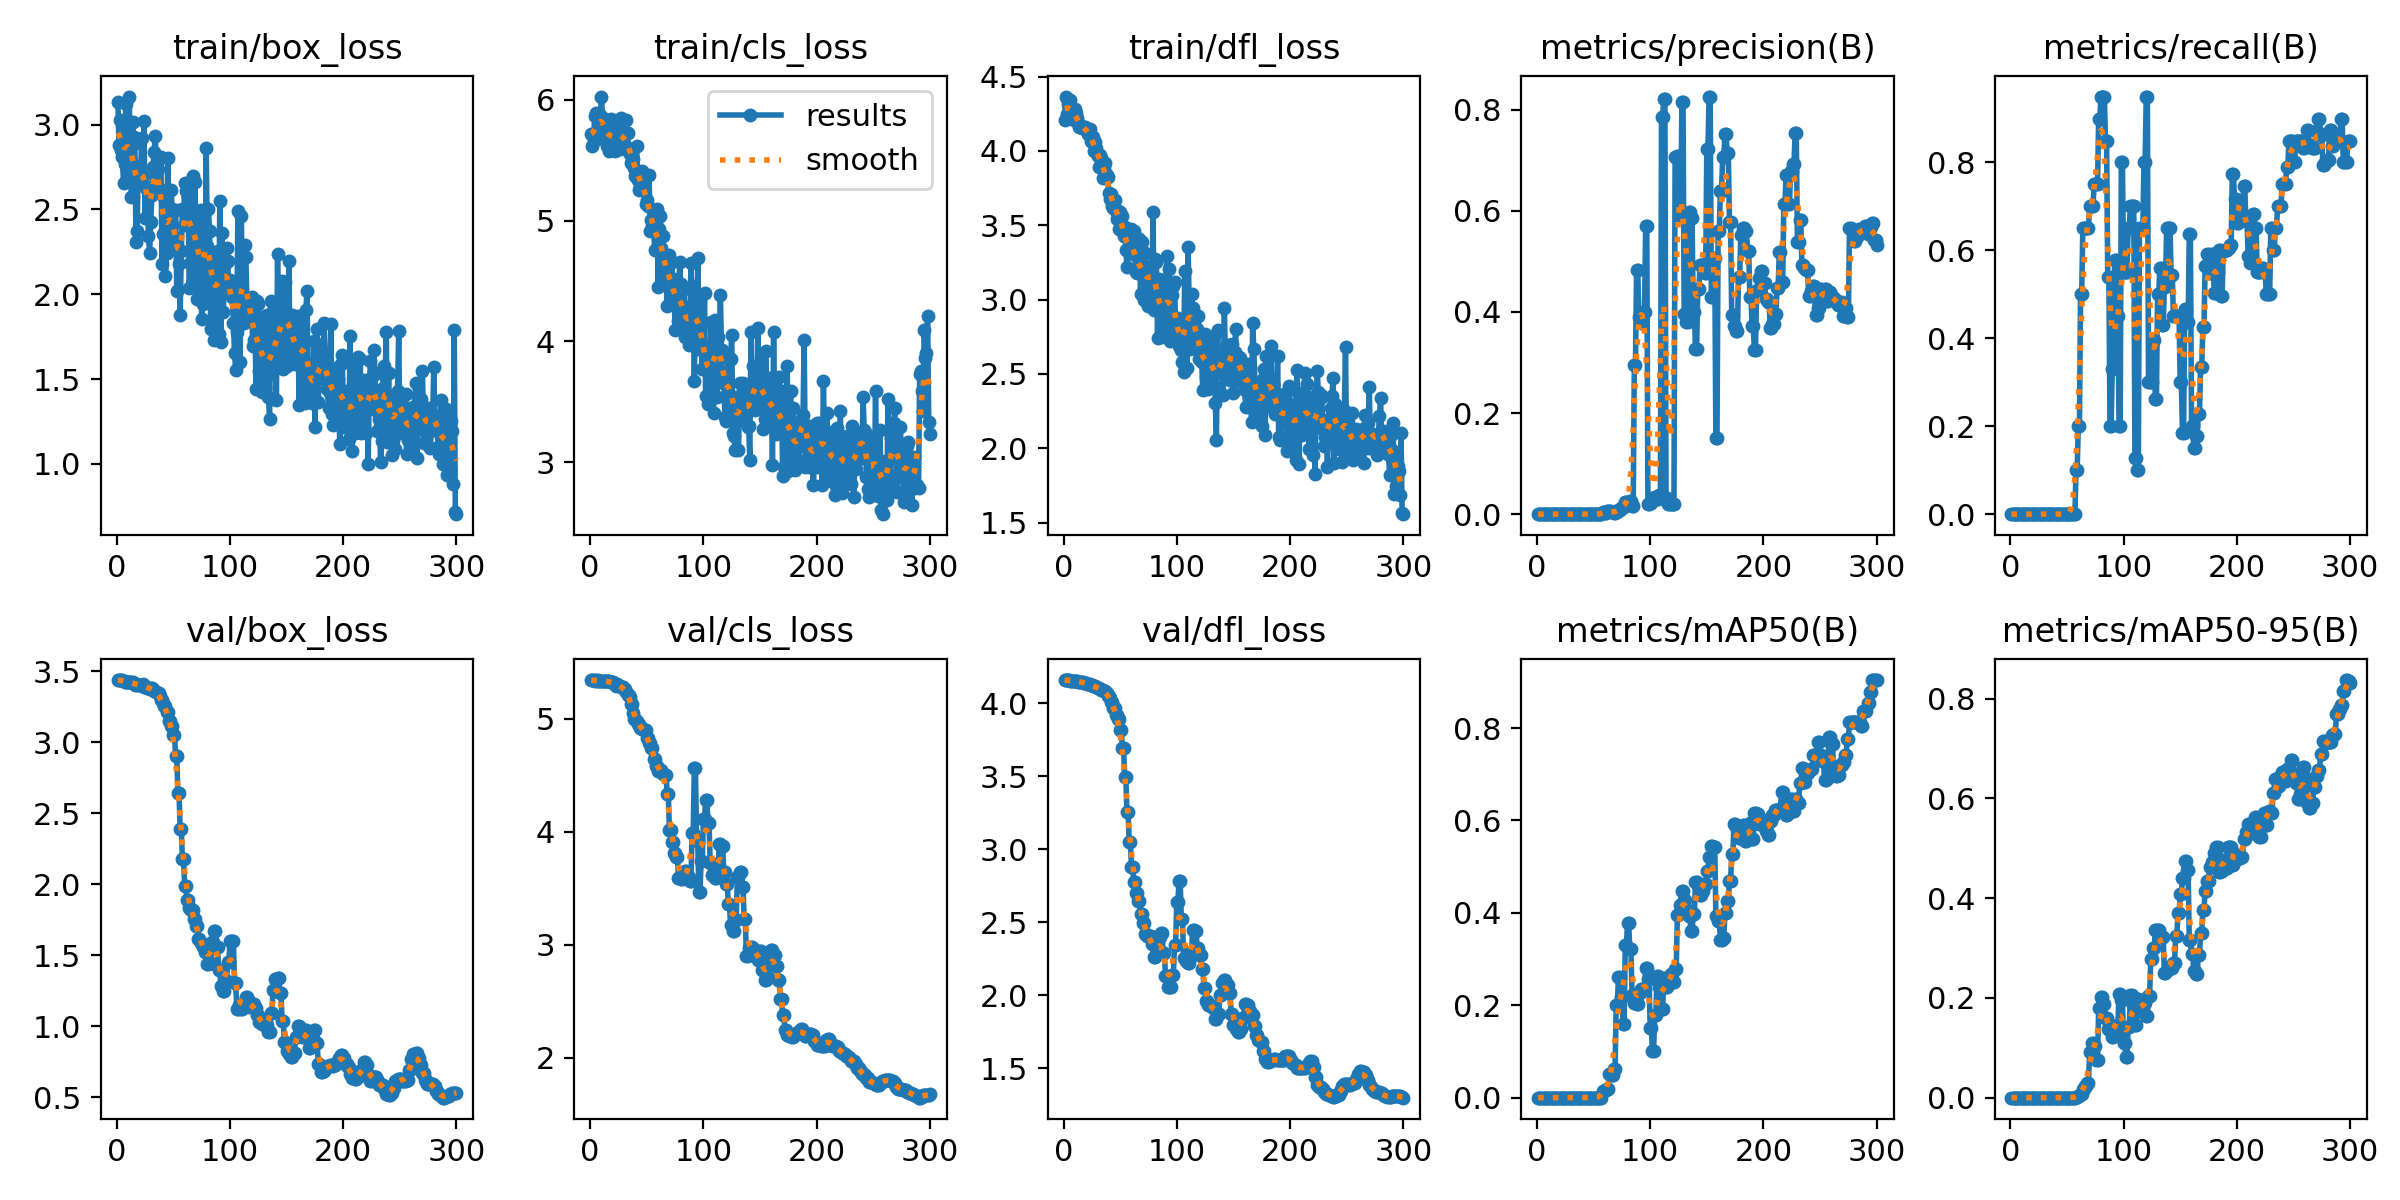

The data file committed next to this chart (first rows):
epoch, train/box_loss, train/cls_loss, train/dfl_loss, metrics/precision(B), metrics/recall(B), metrics/mAP50(B), metrics/mAP50-95(B), val/box_loss, val/cls_loss, val/dfl_loss, lr/pg0, lr/pg1, lr/pg2
1, 3.13, 5.718, 4.206, 0, 0, 0, 0, 3.436, 5.344, 4.159, 4.17e-06, 4.17e-06, 4.17e-06
2, 2.877, 5.618, 4.365, 0, 0, 0, 0, 3.436, 5.344, 4.158, 1.2469e-05, 1.2469e-05, 1.2469e-05
3, 3.029, 5.667, 4.251, 0, 0, 0, 0, 3.436, 5.343, 4.157, 2.0712e-05, 2.0712e-05, 2.0712e-05
4, 2.85, 5.867, 4.316, 0, 0, 0, 0, 3.437, 5.336, 4.157, 2.8901e-05, 2.8901e-05, 2.8901e-05
5, 2.81, 5.892, 4.299, 0, 0, 0, 0, 3.434, 5.342, 4.156, 3.7035e-05, 3.7035e-05, 3.7035e-05
6, 2.653, 5.678, 4.341, 0, 0, 0, 0, 3.431, 5.339, 4.155, 4.5113e-05, 4.5113e-05, 4.5113e-05
7, 2.766, 5.684, 4.273, 0, 0, 0, 0, 3.422, 5.345, 4.155, 5.3137e-05, 5.3137e-05, 5.3137e-05
8, 3.118, 5.887, 4.275, 0, 0, 0, 0, 3.425, 5.339, 4.153, 6.1105e-05, 6.1105e-05, 6.1105e-05
9, 2.73, 5.876, 4.21, 0, 0, 0, 0, 3.425, 5.339, 4.153, 6.9019e-05, 6.9019e-05, 6.9019e-05
10, 2.88, 6.029, 4.283, 0, 0, 0, 0, 3.424, 5.337, 4.152, 7.6877e-05, 7.6877e-05, 7.6877e-05
11, 3.165, 5.85, 4.251, 0, 0, 0, 0, 3.423, 5.335, 4.151, 8.468e-05, 8.468e-05, 8.468e-05
12, 2.797, 5.742, 4.22, 0, 0, 0, 0, 3.421, 5.334, 4.15, 9.2428e-05, 9.2428e-05, 9.2428e-05
13, 2.574, 5.772, 4.186, 0, 0, 0, 0, 3.421, 5.334, 4.149, 0.0001001, 0.0001001, 0.0001001
14, 3.013, 5.688, 4.159, 0, 0, 0, 0, 3.42, 5.332, 4.147, 0.0001078, 0.0001078, 0.0001078
15, 2.925, 5.617, 4.159, 0, 0, 0, 0, 3.413, 5.334, 4.146, 0.0001153, 0.0001153, 0.0001153
16, 2.893, 5.784, 4.156, 0, 0, 0, 0, 3.405, 5.332, 4.144, 0.0001229, 0.0001229, 0.0001229
17, 2.309, 5.58, 4.158, 0, 0, 0, 0, 3.405, 5.333, 4.143, 0.0001303, 0.0001303, 0.0001303
18, 2.375, 5.845, 4.162, 0, 0, 0, 0, 3.403, 5.329, 4.141, 0.0001378, 0.0001378, 0.0001378
19, 2.757, 5.642, 4.163, 0, 0, 0, 0, 3.399, 5.33, 4.139, 0.0001451, 0.0001451, 0.0001451
20, 2.677, 5.776, 4.14, 0, 0, 0, 0, 3.401, 5.328, 4.136, 0.0001524, 0.0001524, 0.0001524
21, 2.701, 5.667, 4.142, 0, 0, 0, 0, 3.402, 5.309, 4.134, 0.0001597, 0.0001597, 0.0001597
22, 2.92, 5.576, 4.115, 0, 0, 0, 0, 3.404, 5.312, 4.132, 0.0001669, 0.0001669, 0.0001669
23, 2.696, 5.671, 4.145, 0, 0, 0, 0, 3.407, 5.294, 4.129, 0.000174, 0.000174, 0.000174
24, 3.018, 5.808, 4.068, 0, 0, 0, 0, 3.389, 5.308, 4.126, 0.0001811, 0.0001811, 0.0001811
25, 2.452, 5.748, 4.056, 0, 0, 0, 0, 3.393, 5.3, 4.123, 0.0001881, 0.0001881, 0.0001881
26, 2.628, 5.593, 4.092, 0, 0, 0, 0, 3.389, 5.291, 4.12, 0.0001951, 0.0001951, 0.0001951
27, 2.634, 5.853, 4.001, 0, 0, 0, 0, 3.383, 5.283, 4.115, 0.0002021, 0.0002021, 0.0002021
28, 2.341, 5.744, 4.059, 0, 0, 0, 0, 3.383, 5.283, 4.115, 0.0002089, 0.0002089, 0.0002089
29, 2.242, 5.631, 4.019, 0, 0, 0, 0, 3.376, 5.286, 4.111, 0.0002157, 0.0002157, 0.0002157
30, 2.425, 5.602, 3.962, 0, 0, 0, 0, 3.378, 5.265, 4.103, 0.0002225, 0.0002225, 0.0002225
31, 2.583, 5.594, 3.891, 0, 0, 0, 0, 3.378, 5.265, 4.103, 0.0002292, 0.0002292, 0.0002292
32, 2.751, 5.838, 3.975, 0, 0, 0, 0, 3.368, 5.242, 4.097, 0.0002358, 0.0002358, 0.0002358
33, 2.836, 5.724, 3.955, 0, 0, 0, 0, 3.359, 5.216, 4.093, 0.0002424, 0.0002424, 0.0002424
34, 2.932, 5.601, 3.906, 0, 0, 0, 0, 3.359, 5.216, 4.093, 0.000249, 0.000249, 0.000249
35, 2.65, 5.554, 3.82, 0, 0, 0, 0, 3.353, 5.196, 4.088, 0.0002555, 0.0002555, 0.0002555
36, 2.736, 5.481, 3.885, 0, 0, 0, 0, 3.344, 5.135, 4.085, 0.0002619, 0.0002619, 0.0002619
37, 2.8, 5.492, 3.916, 0, 0, 0, 0, 3.344, 5.135, 4.085, 0.0002682, 0.0002682, 0.0002682
38, 2.62, 5.511, 3.837, 0, 0, 0, 0, 3.325, 5.053, 4.071, 0.0002746, 0.0002746, 0.0002746
39, 2.811, 5.435, 3.827, 0, 0, 0, 0, 3.293, 4.998, 4.049, 0.0002808, 0.0002808, 0.0002808
40, 2.179, 5.372, 3.715, 0, 0, 0, 0, 3.293, 4.998, 4.049, 0.000287, 0.000287, 0.000287
41, 2.353, 5.622, 3.675, 0, 0, 0, 0, 3.274, 4.984, 4.036, 0.0002932, 0.0002932, 0.0002932
42, 2.573, 5.341, 3.708, 0, 0, 0, 0, 3.251, 4.954, 4.009, 0.0002993, 0.0002993, 0.0002993
43, 2.105, 5.253, 3.628, 0, 0, 0, 0, 3.251, 4.954, 4.009, 0.0003053, 0.0003053, 0.0003053
44, 2.241, 5.276, 3.613, 0, 0, 0, 0, 3.211, 4.921, 3.965, 0.0003113, 0.0003113, 0.0003113
45, 2.801, 5.335, 3.671, 0, 0, 0, 0, 3.211, 4.921, 3.965, 0.0003172, 0.0003172, 0.0003172
46, 2.385, 5.411, 3.598, 0, 0, 0, 0, 3.152, 4.907, 3.921, 0.0003231, 0.0003231, 0.0003231
47, 2.279, 5.261, 3.543, 0, 0, 0, 0, 3.152, 4.907, 3.921, 0.0003289, 0.0003289, 0.0003289
48, 2.616, 5.271, 3.595, 0, 0, 0, 0, 3.115, 4.9, 3.89, 0.0003347, 0.0003347, 0.0003347
49, 2.503, 5.14, 3.475, 0, 0, 0, 0, 3.115, 4.9, 3.89, 0.0003404, 0.0003404, 0.0003404
50, 2.498, 5.171, 3.588, 0, 0, 0, 0, 3.053, 4.831, 3.817, 0.0003461, 0.0003461, 0.0003461
51, 2.336, 5.12, 3.569, 0, 0, 0, 0, 3.053, 4.831, 3.817, 0.0003482, 0.0003482, 0.0003482
52, 2.498, 5.381, 3.56, 0, 0, 0, 0, 2.904, 4.784, 3.692, 0.0003482, 0.0003482, 0.0003482
53, 2.017, 4.91, 3.426, 0, 0, 0, 0, 2.904, 4.784, 3.692, 0.0003468, 0.0003468, 0.0003468
54, 2.273, 5.008, 3.485, 0, 0, 0, 0, 2.639, 4.744, 3.493, 0.0003454, 0.0003454, 0.0003454
55, 2.18, 4.954, 3.336, 0, 0, 0, 0, 2.639, 4.744, 3.493, 0.0003441, 0.0003441, 0.0003441
56, 1.875, 4.945, 3.221, 0, 0, 0, 0, 2.39, 4.648, 3.252, 0.0003427, 0.0003427, 0.0003427
57, 2.254, 4.755, 3.344, 0, 0, 0, 0, 2.39, 4.648, 3.252, 0.0003413, 0.0003413, 0.0003413
58, 2.503, 4.949, 3.345, 0.00336, 0.1, 0.01362, 0.0016, 2.175, 4.58, 3.052, 0.0003399, 0.0003399, 0.0003399
59, 2.406, 5.096, 3.385, 0.00336, 0.1, 0.01362, 0.0016, 2.175, 4.58, 3.052, 0.0003386, 0.0003386, 0.0003386
60, 2.658, 4.453, 3.476, 0.00285, 0.2, 0.01691, 0.00402, 1.986, 4.542, 2.88, 0.0003372, 0.0003372, 0.0003372
... 240 more rows
